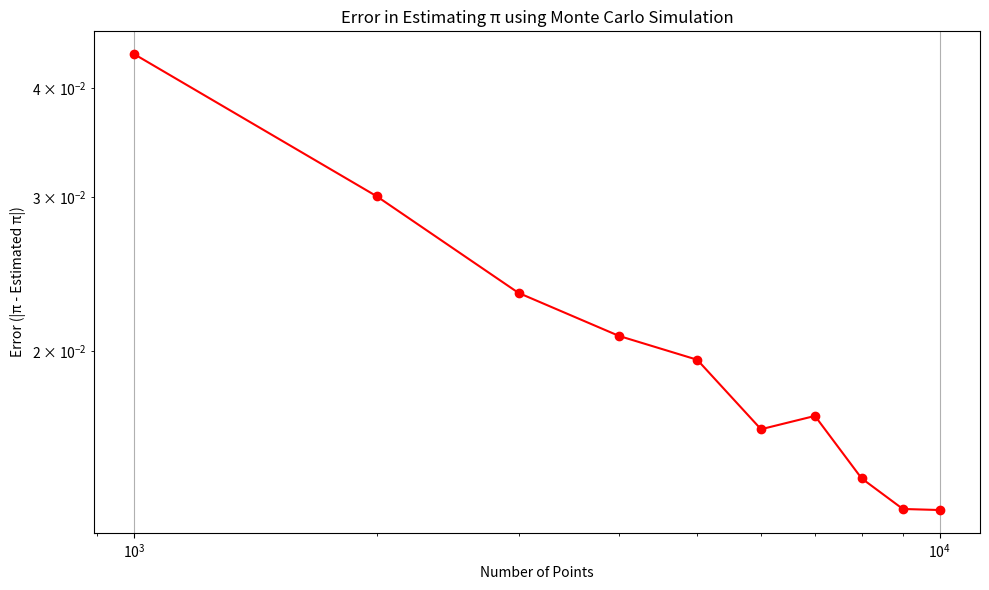

Here is the Python script that generated this plot:
import math
import random

import numpy as np
from matplotlib import pyplot as plt


def compute_pi(n):
    inside_sector = 0
    for i in range(n):
        x = random.random()
        y = random.random()
        if x * x + y * y < 1:
            inside_sector += 1
    return 4 * inside_sector / n


def compute_pi_with_error(n_start, n_end, step):
    error = []
    number_of_points = []
    for i in range(n_start, n_end + 1, step):
        error.append(abs(math.pi - compute_pi(i)))
        number_of_points.append(i)
    return error, number_of_points

def compute_pi_with_error_average(n_start, n_end, step, n):
    error = []
    number_of_points = []
    for j in range(n):
        for i in range(n_start, n_end + 1, step):
            if j == 0:
                error.append(abs(math.pi - compute_pi(i)))
                number_of_points.append(i)
            else:
                error[int((i - n_start)/ step)] += abs(math.pi - compute_pi(i))

    for j in range(len(error)):
        error[j] = error[j] / n
    return error, number_of_points

n_start = 1000
n_end = 10000
step = 1000

# Compute errors and number of points
# errors, number_of_points = compute_pi_with_error(n_start, n_end, step)
errors_average, number_of_points_average = compute_pi_with_error_average(n_start, n_end, step, 100)

# Plotting the results
plt.figure(figsize=(10, 6))

# plt.plot(number_of_points, errors, marker='o', linestyle='-', color='b')
# plt.xscale('log')  # Use logarithmic scale for x-axis
# plt.yscale('log')  # Use logarithmic scale for y-axis
# plt.title('Error in Estimating π using Monte Carlo Simulation')
# plt.xlabel('Number of Points')
# plt.ylabel('Error (|π - Estimated π|)')
# plt.grid(True)
# plt.tight_layout()


plt.plot(number_of_points_average, errors_average, marker='o', linestyle='-', color='r')
plt.xscale('log')  # Use logarithmic scale for x-axis
plt.yscale('log')  # Use logarithmic scale for y-axis
plt.title('Error in Estimating π using Monte Carlo Simulation')
plt.xlabel('Number of Points')
plt.ylabel('Error (|π - Estimated π|)')
plt.grid(True)
plt.tight_layout()

plt.show()

